Image classification data set "TrainAI" (phuochoa6724-lgtm/Driver-Drowsiness on GitHub). Class labels (4): down, front, left, right.

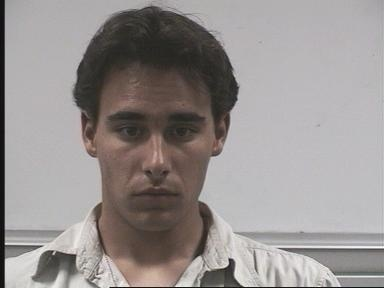
Label: front

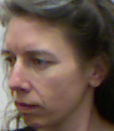
Label: left

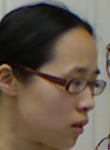
Label: right

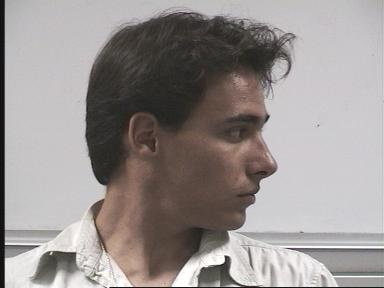
Label: right

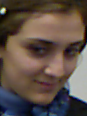
Label: down

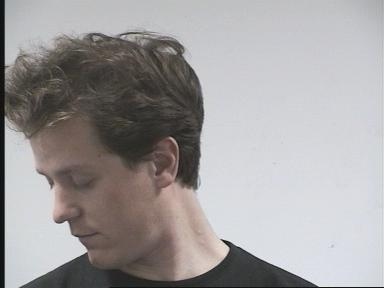
Label: left
